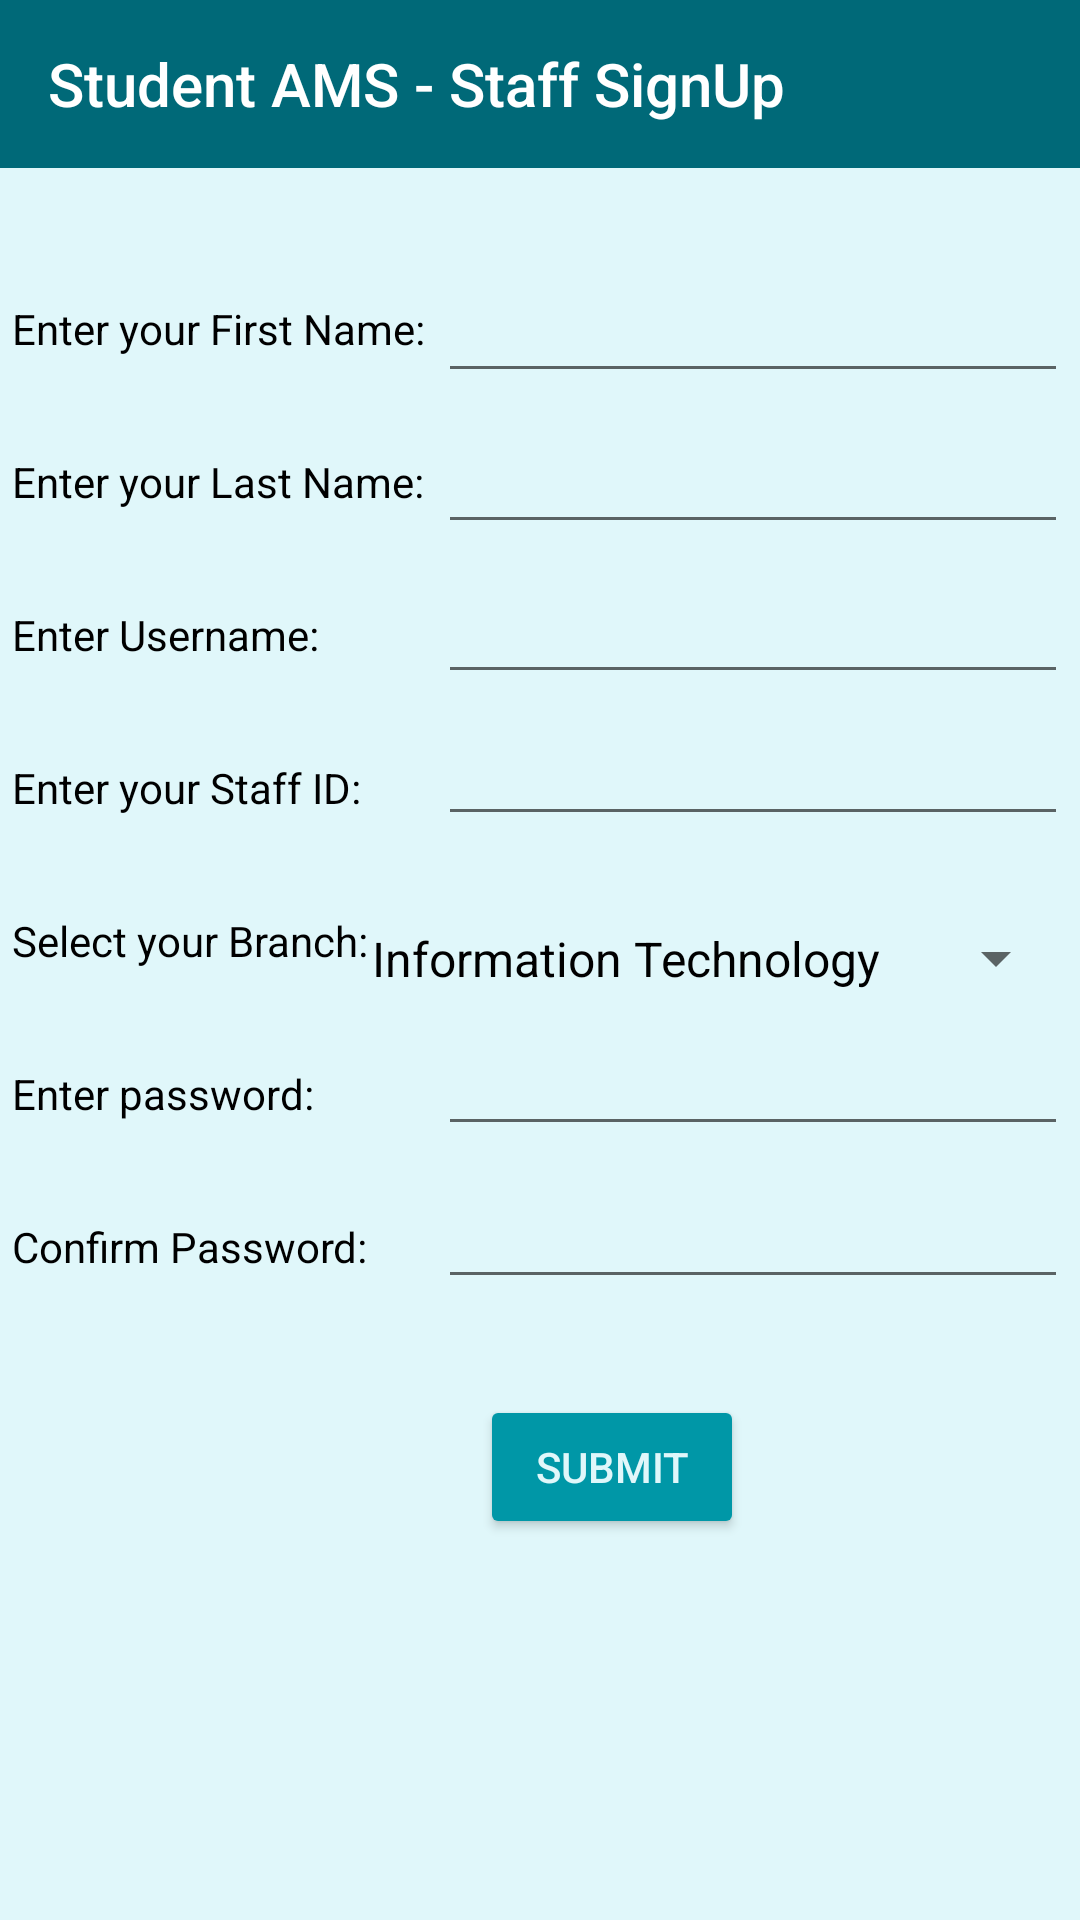

Reconstruct the res/layout file that produces this screen, plus the resources it refers to.
<!-- AndroidManifest.xml: application theme AppTheme -->
<!-- res/layout/activity_sign_up.xml -->
<?xml version="1.0" encoding="utf-8"?>

<androidx.constraintlayout.widget.ConstraintLayout xmlns:android="http://schemas.android.com/apk/res/android"
    xmlns:app="http://schemas.android.com/apk/res-auto"
    xmlns:tools="http://schemas.android.com/tools"
    android:layout_width="match_parent"
    android:layout_height="match_parent"
    tools:context="com.mayank.coursemgmt.SignUpActivity">

    <include layout="@layout/app_bar_signup"></include>

    <TextView
        android:id="@+id/textView"
        android:layout_width="wrap_content"
        android:layout_height="wrap_content"
        android:layout_marginTop="100dp"
        android:text="@string/SUFName"
        app:layout_constraintEnd_toStartOf="@+id/editText4"
        app:layout_constraintHorizontal_bias="0.5"
        app:layout_constraintStart_toStartOf="parent"
        app:layout_constraintTop_toTopOf="parent" />

    <TextView
        android:id="@+id/textView2"
        android:layout_width="wrap_content"
        android:layout_height="wrap_content"
        android:layout_marginTop="32dp"
        android:text="@string/SULName"
        app:layout_constraintStart_toStartOf="@+id/textView"
        app:layout_constraintTop_toBottomOf="@+id/textView" />

    <TextView
        android:id="@+id/textView3"
        android:layout_width="wrap_content"
        android:layout_height="wrap_content"
        android:layout_marginTop="32dp"
        android:text="@string/SUUsername"
        app:layout_constraintStart_toStartOf="@+id/textView2"
        app:layout_constraintTop_toBottomOf="@+id/textView2" />

    <TextView
        android:id="@+id/textView6"
        android:layout_width="wrap_content"
        android:layout_height="wrap_content"
        android:layout_marginTop="32dp"
        android:text="@string/SUStaffID"
        app:layout_constraintStart_toStartOf="@+id/textView3"
        app:layout_constraintTop_toBottomOf="@+id/textView3" />

    <TextView
        android:id="@+id/textView7"
        android:layout_width="wrap_content"
        android:layout_height="wrap_content"
        android:layout_marginTop="32dp"
        android:text="@string/SUBranch"
        app:layout_constraintStart_toStartOf="@+id/textView6"
        app:layout_constraintTop_toBottomOf="@+id/textView6" />

    <TextView
        android:id="@+id/textView9"
        android:layout_width="wrap_content"
        android:layout_height="wrap_content"
        android:layout_marginTop="32dp"
        android:text="@string/SUPassword"
        app:layout_constraintStart_toStartOf="@+id/textView7"
        app:layout_constraintTop_toBottomOf="@+id/textView7" />

    <TextView
        android:id="@+id/textView10"
        android:layout_width="wrap_content"
        android:layout_height="wrap_content"
        android:layout_marginTop="32dp"
        android:text="@string/SUCpassword"
        app:layout_constraintStart_toStartOf="@+id/textView9"
        app:layout_constraintTop_toBottomOf="@+id/textView9" />

    <EditText
        android:id="@+id/editText"
        android:layout_width="wrap_content"
        android:layout_height="wrap_content"
        android:ems="10"
        android:inputType="textPassword"
        app:layout_constraintBaseline_toBaselineOf="@+id/textView9"
        app:layout_constraintEnd_toEndOf="@+id/spinner" />

    <EditText
        android:id="@+id/editText2"
        android:layout_width="wrap_content"
        android:layout_height="wrap_content"
        android:ems="10"
        android:inputType="textPassword"
        app:layout_constraintBaseline_toBaselineOf="@+id/textView10"
        app:layout_constraintEnd_toEndOf="@+id/editText" />

    <EditText
        android:id="@+id/editText4"
        android:layout_width="wrap_content"
        android:layout_height="49dp"
        android:ems="10"
        android:focusedByDefault="true"
        android:inputType="textPersonName"
        app:layout_constraintBaseline_toBaselineOf="@+id/textView"
        app:layout_constraintEnd_toEndOf="parent"
        app:layout_constraintHorizontal_bias="0.5"
        app:layout_constraintStart_toEndOf="@+id/textView" />

    <EditText
        android:id="@+id/editText6"
        android:layout_width="wrap_content"
        android:layout_height="48dp"
        android:ems="10"
        android:inputType="textPersonName"
        app:layout_constraintBaseline_toBaselineOf="@+id/textView2"
        app:layout_constraintEnd_toEndOf="@+id/editText4" />

    <EditText
        android:id="@+id/editText7"
        android:layout_width="wrap_content"
        android:layout_height="46dp"
        android:ems="10"
        android:inputType="textPersonName"
        app:layout_constraintBaseline_toBaselineOf="@+id/textView3"
        app:layout_constraintEnd_toEndOf="@+id/editText6" />

    <EditText
        android:id="@+id/editText8"
        android:layout_width="wrap_content"
        android:layout_height="40dp"
        android:ems="10"
        android:inputType="textPersonName"
        app:layout_constraintBaseline_toBaselineOf="@+id/textView6"
        app:layout_constraintEnd_toEndOf="@+id/editText7" />

    <Spinner
        android:id="@+id/spinner"
        android:layout_width="240dp"
        android:layout_height="31dp"
        android:layout_marginTop="32dp"
        android:entries="@array/SUBranches"
        android:spinnerMode="dropdown"
        app:layout_constraintEnd_toEndOf="@+id/editText8"
        app:layout_constraintTop_toBottomOf="@+id/textView6" />

    <Button
        android:id="@+id/button3"
        android:layout_width="wrap_content"
        android:layout_height="wrap_content"
        android:layout_marginStart="160dp"
        android:layout_marginLeft="160dp"
        android:layout_marginTop="32dp"
        android:text="@string/SUSubmit"
        android:theme="@style/CustomButton"
        app:layout_constraintStart_toStartOf="parent"
        app:layout_constraintTop_toBottomOf="@+id/editText2" />

    <androidx.constraintlayout.widget.Guideline
        android:id="@+id/guideline"
        android:layout_width="wrap_content"
        android:layout_height="wrap_content"
        android:orientation="vertical"
        app:layout_constraintGuide_percent="0.50" />

</androidx.constraintlayout.widget.ConstraintLayout>
<!-- res/layout/app_bar_signup.xml (included above) -->
<?xml version="1.0" encoding="utf-8"?>

<androidx.appcompat.widget.Toolbar xmlns:android="http://schemas.android.com/apk/res/android"
    xmlns:app="http://schemas.android.com/apk/res-auto"
    android:id="@+id/app_bar_signup"
    android:layout_width="match_parent"
    android:layout_height="wrap_content"
    android:background="@color/colorPrimaryDark"
    app:subtitleTextColor="@color/colorBackground"
    app:title="Student AMS - Staff SignUp"
    app:titleTextColor="#FFFFFF">


</androidx.appcompat.widget.Toolbar>
<!-- resources referenced by this layout -->
<resources>
  <string-array name="SUBranches">
          <item>Information Technology</item>
          <item>Computer Science</item>
          <item>Mechanical</item>
          <item>Civil</item>
      </string-array>
  <color name="colorBackground">#e0f7fa</color>
  <color name="colorPrimaryDark">#006978</color>
  <string name="SUBranch">Select your Branch:</string>
  <string name="SUCpassword">Confirm Password:</string>
  <string name="SUFName">Enter your First Name:</string>
  <string name="SULName">Enter your Last Name:</string>
  <string name="SUPassword">Enter password:</string>
  <string name="SUStaffID">Enter your Staff ID:</string>
  <string name="SUSubmit">Submit</string>
  <string name="SUUsername">Enter Username:</string>
  <style name="CustomButton" parent="Theme.AppCompat.Light">
          <item name="colorControlHighlight">@color/colorAccent</item>
          <item name="colorButtonNormal">@color/colorPrimary</item>
          <item name="android:textColor">@color/colorBackground</item>
      </style>
  <style name="AppTheme" parent="Theme.AppCompat.Light.NoActionBar">
          <item name="android:textColor">@color/colorText</item>
          <item name="colorPrimary">@color/colorPrimary</item>
          <item name="colorPrimaryDark">@color/colorPrimaryDark</item>
          <item name="colorAccent">@color/colorAccent</item>
          <item name="android:colorBackground">@color/colorBackground</item>
          <item name="android:windowSoftInputMode">adjustPan</item>
  
      </style>
  <color name="colorAccent">#006064</color>
  <color name="colorPrimary">#0097a7</color>
  <color name="colorText">#000000</color>
</resources>
